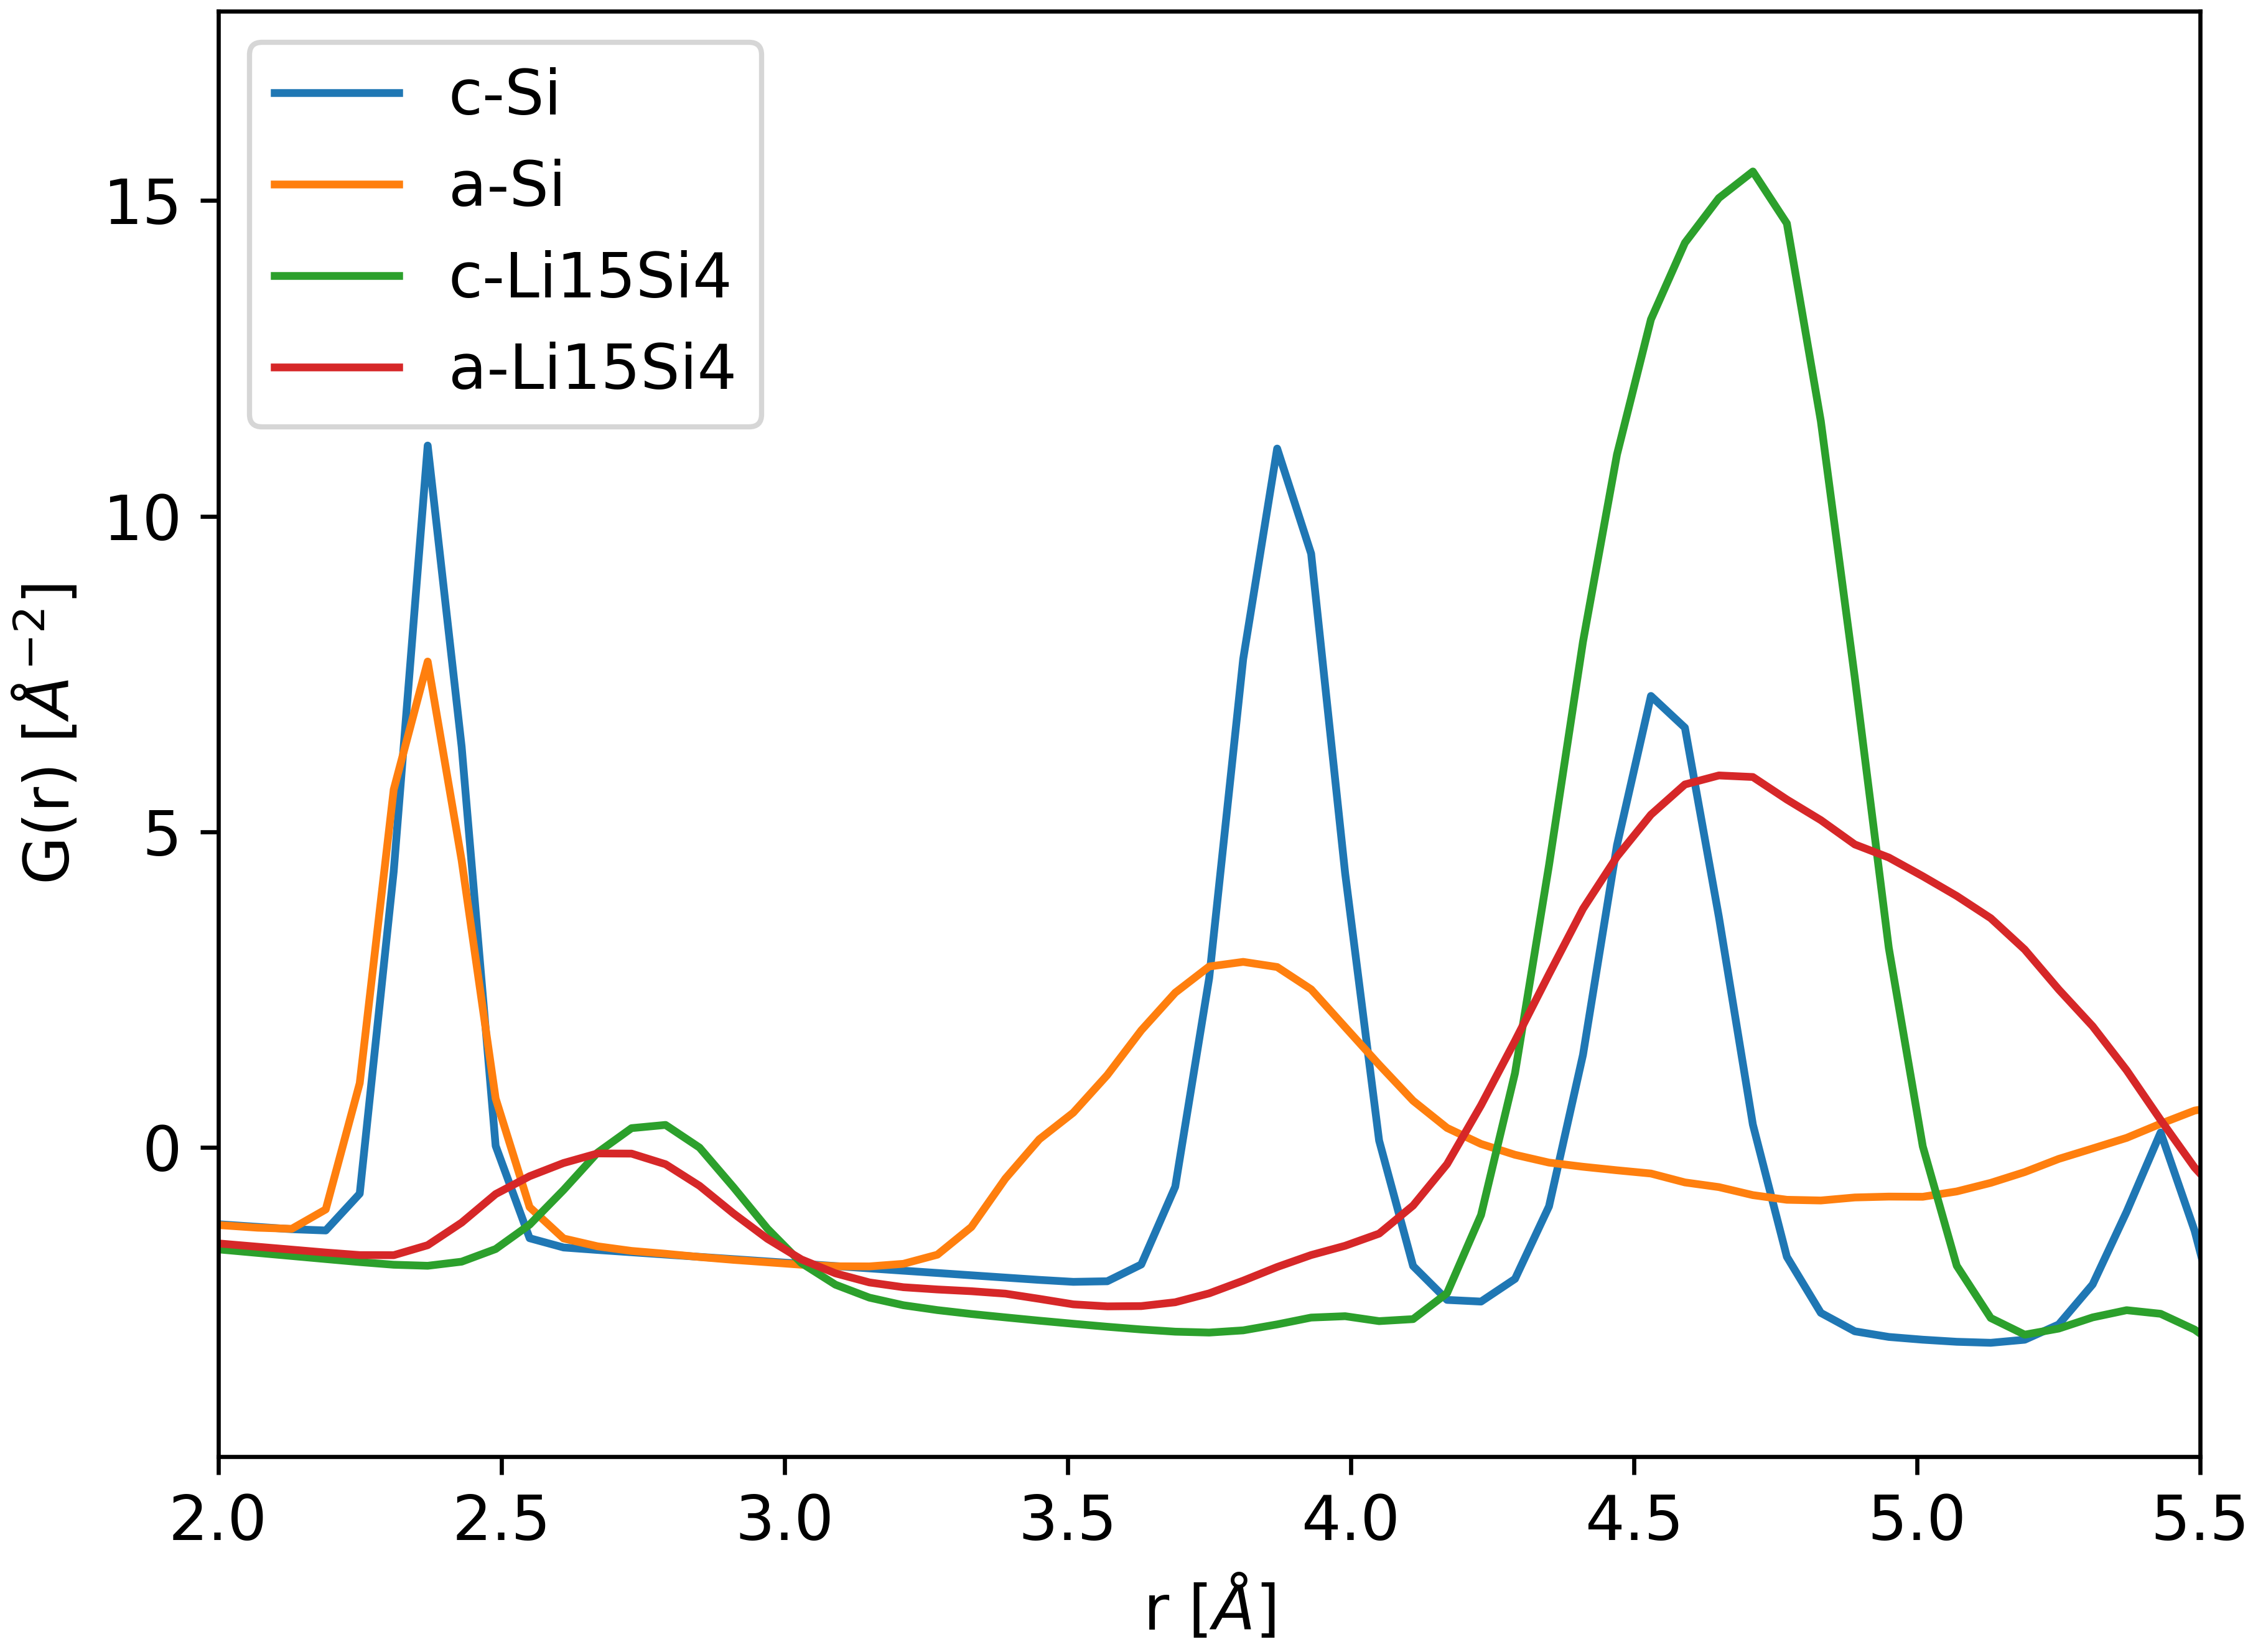

Source code (Python):
#!/usr/bin/env python
# -*- coding: utf-8 -*-

# Copyright (c) 2024, Francisco Fernandez
# License: CC BY-SA 4.0
#   https://github.com/fernandezfran/thesis/blob/main/LICENSE
import matplotlib.pyplot as plt
import pandas as pd

plt.rcParams.update({"font.size": 12})

fig, ax = plt.subplots()

aleaciones = ("c-Si", "a-Si", "c-Li15Si4", "a-Li15Si4")

for aleacion in aleaciones:
    dataset = pd.read_csv(f"datasets/gofr-{aleacion}.csv")
    ax.plot(dataset.r, dataset.gofr, label=aleacion)

ax.set_xlim((2, 5.5))
ax.set_xlabel(r"r ($\AA$)")

ax.set_ylabel(r"G(r) ($\AA^{-2}$)")
ax.set_ylim((-4.9, 18))

ax.legend()

fig.tight_layout()
plt.savefig("gofrs.png", dpi=600)
